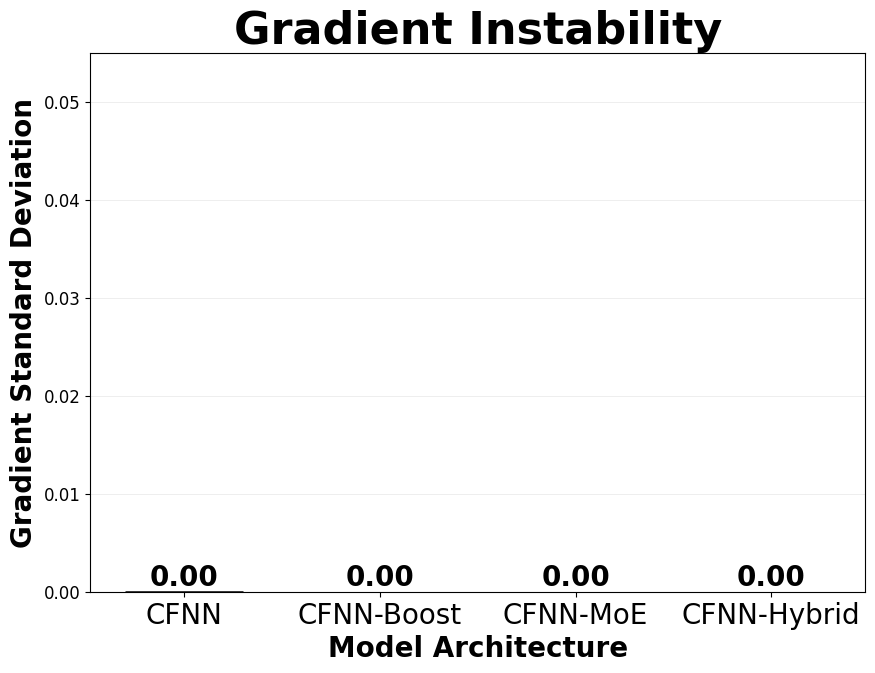
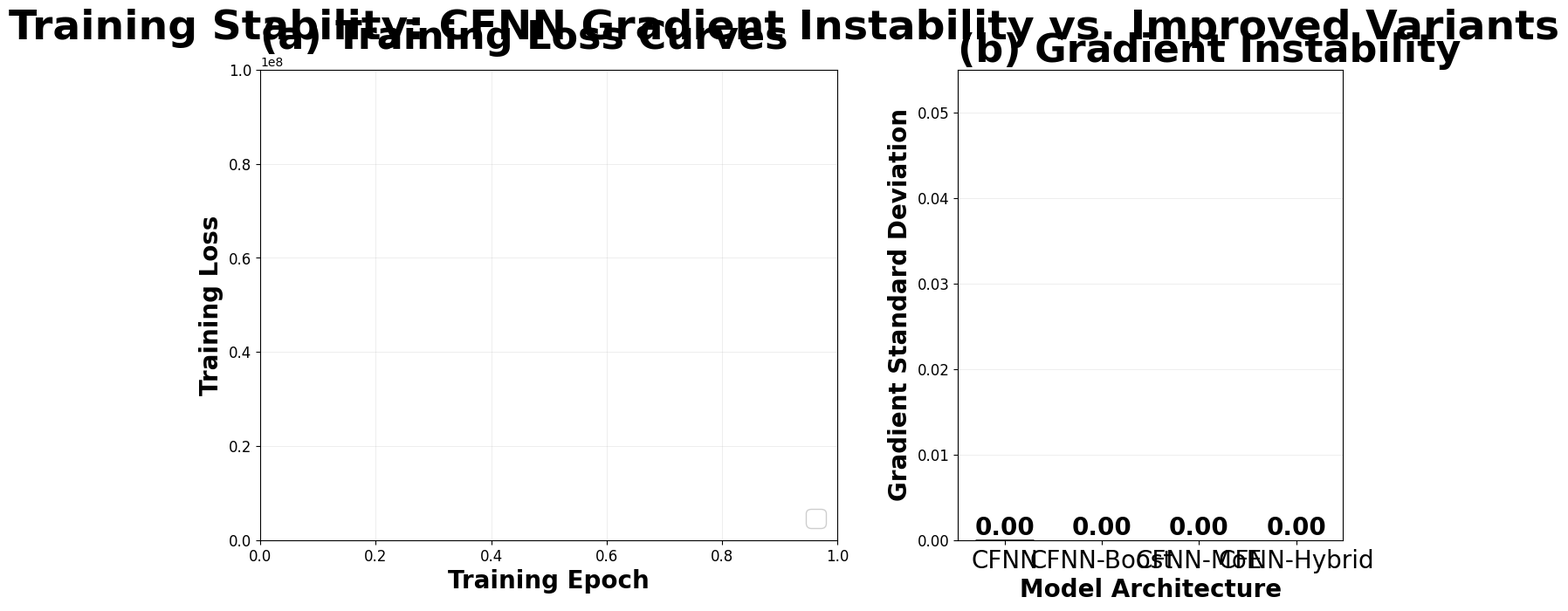

Write Python code to recreate these figures, in order.
"""
绘制 CFNN 与三个变体的训练损失下降稳定性对比图
使用双面板设计：
- 左图：训练损失曲线对比
- 右图：梯度标准差对比（来自梯度稳定性实验）
所有样式参数可配置调整
"""
import os
import warnings
import sys
from io import StringIO

# 禁用 matplotlib 的 Unicode 减号警告
os.environ['MPLCONFIGDIR'] = os.path.expanduser('~/.config/matplotlib')

# 捕获 matplotlib 的字体警告到空
class WarningCapture:
    def __init__(self):
        self.original_stderr = sys.stderr

    def __enter__(self):
        sys.stderr = StringIO()
        return self

    def __exit__(self, *args):
        sys.stderr = self.original_stderr

import json
import numpy as np
import matplotlib
matplotlib.use('Agg')
matplotlib.rcParams['axes.unicode_minus'] = False

import matplotlib.pyplot as plt
from pathlib import Path
from typing import Dict, List, Tuple, Optional

warnings.filterwarnings('ignore', message='.*Font.*')
warnings.filterwarnings('ignore', message='.*glyph.*')

# ==========================================
# 样式配置参数（可调整）
# ==========================================
class PlotConfig:
    """绘图样式配置"""

    # --- 图形尺寸 ---
    FIGURE_WIDTH = 16
    FIGURE_HEIGHT = 7
    DPI = 300

    # --- 字号设置 ---
    TITLE_FONT_SIZE = 32
    LABEL_FONT_SIZE = 20
    LEGEND_FONT_SIZE = 20
    ANNOTATION_FONT_SIZE = 20
    BAR_LABEL_FONT_SIZE = 20

    # --- 损失曲线线条设置 ---
    LINE_WIDTH_VARIANT = 2.5
    LINE_WIDTH_CFNN = 2.5
    LINE_ALPHA = 0.9
    CFNN_ALPHA = 0.7

    # --- 颜色设置 ---
    COLOR_CFNN = '#444444'      # 灰色 - 不稳定
    COLOR_BOOST = '#2ca02c'     # 绿色 - 稳定
    COLOR_MOE = '#9467bd'       # 紫色 - 稳定
    COLOR_HYBRID = '#d62728'    # 红色 - 稳定

    # --- 线型设置 ---
    CFNN_LINE_STYLE = '--'      # CFNN 虚线
    VARIANT_LINE_STYLE = '-'    # 变体实线

    # --- 坐标轴设置 ---
    TICK_SIZE = 12

    # --- 网格设置 ---
    GRID_ALPHA = 0.3
    GRID_LINE_STYLE = '-'
    GRID_LINE_WIDTH = 0.5

    # --- 柱状图设置 ---
    BAR_WIDTH = 0.6
    BAR_ALPHA = 0.85
    CFNN_BAR_HATCH = '////'     # CFNN 柱状图斜线填充

    # --- 数据平滑 ---
    SMOOTHING_WINDOW = 20

    # --- Y 轴显示范围限制 ---
    # 限制 Y 轴最大值，曲线可以超出此范围继续绘制
    # 设为 None 表示自动调整
    Y_AXIS_MAX_LIMIT = 100000000  # Y 轴最大显示值，超出部分继续向上延伸

    # --- 最大损失标注样式 ---
    # 标注每条曲线的最大损失位置和数值
    MAX_LOSS_ANNOTATE = True          # 是否标注最大损失
    MAX_LOSS_COLOR = 'red'            # 标注颜色
    MAX_LOSS_MARKER = 'v'             # 最大值标记样式（向下箭头）
    MAX_LOFF_MARKER_SIZE = 10         # 标记大小
    MAX_LOSS_FONT_SIZE = 20           # 标注文字大小
    MAX_LOSS_FORMAT = '{:.1f}'        # 数值格式
    MAX_LOSS_OFFSET_Y = 2             # 标注文字垂直偏移


# ==========================================
# 数据加载函数
# ==========================================
def load_all_data() -> Tuple[Dict[str, List[List[float]]], Dict[str, List[float]]]:
    """
    加载所有数据

    Returns:
        (loss_data, grad_std_data)
    """
    # 加载损失数据
    loss_data = {
        'CFNN': [],
        'CFNN-Boost': [],
        'CFNN-MoE': [],
        'CFNN-Hybrid': []
    }

    boost_path = Path('results/boost_improved/boost_improved_results.json')
    if boost_path.exists():
        with open(boost_path, 'r') as f:
            boost_data = json.load(f)
        for exp in boost_data.get('experiments', []):
            if 'loss_history' in exp and exp.get('training_successful', True):
                loss_data['CFNN-Boost'].append(exp['loss_history'])

    scalability_path = Path('results/scalability/scalability_test_results.json')
    if scalability_path.exists():
        with open(scalability_path, 'r') as f:
            scal_data = json.load(f)
        for exp in scal_data.get('experiments', []):
            model_type = exp.get('model_type', exp.get('model_type_raw', ''))
            if 'loss_history' in exp and exp.get('training_successful', True):
                if 'MoE' in model_type:
                    loss_data['CFNN-MoE'].append(exp['loss_history'])
                elif 'Hybrid' in model_type:
                    loss_data['CFNN-Hybrid'].append(exp['loss_history'])
                elif 'CFNN' in model_type and 'Boost' not in model_type and 'MoE' not in model_type and 'Hybrid' not in model_type:
                    loss_data['CFNN'].append(exp['loss_history'])

    # 加载梯度标准差数据
    grad_std_data = {
        'CFNN': [],
        'CFNN-Boost': [],
        'CFNN-MoE': [],
        'CFNN-Hybrid': []
    }

    grad_path = Path('results/gradient_stability/gradient_test_results.json')
    if grad_path.exists():
        with open(grad_path, 'r') as f:
            g_data = json.load(f)
        for exp in g_data.get('experiments', []):
            model_type = exp.get('model_type', exp.get('model_type_raw', ''))
            grad_stats = exp.get('grad_stats', {})
            std_grad = grad_stats.get('std_grad_norm', 0)

            # 简化模型名称
            if 'CFNN' in model_type and 'Boost' not in model_type and 'MoE' not in model_type and 'Hybrid' not in model_type:
                key = 'CFNN'
            elif 'Boost' in model_type:
                key = 'CFNN-Boost'
            elif 'MoE' in model_type:
                key = 'CFNN-MoE'
            elif 'Hybrid' in model_type:
                key = 'CFNN-Hybrid'
            else:
                continue

            if std_grad > 0:  # 只记录有效值
                grad_std_data[key].append(std_grad)

    return loss_data, grad_std_data


# ==========================================
# 数据处理函数
# ==========================================
def smooth_curve(data: List[float], window: int = 20) -> List[float]:
    """使用移动平均平滑数据曲线"""
    if window <= 1:
        return data
    smoothed = []
    for i in range(len(data)):
        start = max(0, i - window // 2)
        end = min(len(data), i + window // 2 + 1)
        smoothed.append(np.mean(data[start:end]))
    return smoothed


def normalize_curves(histories: List[List[float]], max_length: Optional[int] = None) -> Tuple[np.ndarray, np.ndarray, np.ndarray]:
    """
    将多条损失曲线归一化到相同长度并计算均值和标准差

    Args:
        histories: 损失历史列表
        max_length: 目标长度

    Returns:
        epochs: epoch 序列
        mean_loss: 平均损失
        std_loss: 损失标准差
    """
    if not histories:
        return np.array([]), np.array([]), np.array([])

    if max_length is None:
        max_length = max(len(h) for h in histories)

    normalized = []
    for hist in histories:
        if len(hist) < max_length:
            x_old = np.linspace(0, 1, len(hist))
            x_new = np.linspace(0, 1, max_length)
            interpolated = np.interp(x_new, x_old, hist)
            normalized.append(interpolated)
        else:
            normalized.append(hist[:max_length])

    normalized = np.array(normalized)
    epochs = np.arange(1, max_length + 1)
    mean_loss = np.mean(normalized, axis=0)
    std_loss = np.std(normalized, axis=0)

    return epochs, mean_loss, std_loss


# ==========================================
# 绘图函数
# ==========================================
def plot_training_stability(
    loss_data: Dict[str, List[List[float]]],
    grad_std_data: Dict[str, List[float]],
    config: PlotConfig = PlotConfig,
    save_path: Optional[str] = None
) -> plt.Figure:
    """
    绘制训练损失下降稳定性对比图
    左图：损失曲线对比
    右图：梯度标准差柱状图（稳定性指标）
    """
    # 设置字体（使用 ASCII 减号避免 Unicode 警告）
    matplotlib.rcParams['font.sans-serif'] = ['SimHei', 'DejaVu Sans']
    matplotlib.rcParams['axes.unicode_minus'] = False
    plt.rcParams['axes.unicode_minus'] = False  # 使用 ASCII 减号

    # 创建双面板图形
    fig = plt.figure(figsize=(config.FIGURE_WIDTH, config.FIGURE_HEIGHT), dpi=config.DPI)
    gs = fig.add_gridspec(1, 2, width_ratios=[1.5, 1], wspace=0.25)

    ax_loss = fig.add_subplot(gs[0])
    ax_stab = fig.add_subplot(gs[1])

    # 模型配置
    model_configs = {
        'CFNN': {
            'color': config.COLOR_CFNN,
            'label': 'CFNN',
            'linestyle': config.CFNN_LINE_STYLE,
            'linewidth': config.LINE_WIDTH_CFNN,
            'alpha': config.CFNN_ALPHA,
            'is_variant': False
        },
        'CFNN-Boost': {
            'color': config.COLOR_BOOST,
            'label': 'CFNN-Boost',
            'linestyle': config.VARIANT_LINE_STYLE,
            'linewidth': config.LINE_WIDTH_VARIANT,
            'alpha': config.LINE_ALPHA,
            'is_variant': True
        },
        'CFNN-MoE': {
            'color': config.COLOR_MOE,
            'label': 'CFNN-MoE',
            'linestyle': config.VARIANT_LINE_STYLE,
            'linewidth': config.LINE_WIDTH_VARIANT,
            'alpha': config.LINE_ALPHA,
            'is_variant': True
        },
        'CFNN-Hybrid': {
            'color': config.COLOR_HYBRID,
            'label': 'CFNN-Hybrid',
            'linestyle': config.VARIANT_LINE_STYLE,
            'linewidth': config.LINE_WIDTH_VARIANT,
            'alpha': config.LINE_ALPHA,
            'is_variant': True
        }
    }

    # 统一训练轮数
    standard_epochs = 200

    # 绘制顺序
    draw_order = ['CFNN', 'CFNN-Hybrid', 'CFNN-MoE', 'CFNN-Boost']

    # ==================== 左图：损失曲线 ====================
    for model_name in draw_order:
        histories = loss_data.get(model_name, [])
        if not histories:
            continue

        epochs, mean_loss, std_loss = normalize_curves(
            histories, max_length=standard_epochs
        )
        mean_smooth = smooth_curve(mean_loss, config.SMOOTHING_WINDOW)

        cfg = model_configs.get(model_name, {})

        # 绘制损失曲线
        ax_loss.plot(
            epochs,
            mean_smooth,
            color=cfg['color'],
            linewidth=cfg['linewidth'],
            linestyle=cfg['linestyle'],
            alpha=cfg['alpha'],
            label=cfg['label'].replace('\n', ' ')
        )

        # 标注超出 Y 轴限制的损失点
        if config.MAX_LOSS_ANNOTATE:
            # 找出所有超出阈值的点
            exceeded_mask = np.array(mean_smooth) > config.Y_AXIS_MAX_LIMIT

            if np.any(exceeded_mask):
                # 找到第一个超出的点（通常是最重要的）
                first_exceeded_idx = np.where(exceeded_mask)[0][0]
                first_exceeded_epoch = epochs[first_exceeded_idx]
                first_exceeded_value = mean_smooth[first_exceeded_idx]

                # 绘制标记（在 Y 轴上限边缘）
                ax_loss.scatter(
                    [first_exceeded_epoch],
                    [config.Y_AXIS_MAX_LIMIT * 0.95],
                    marker=config.MAX_LOSS_MARKER,
                    s=config.MAX_LOFF_MARKER_SIZE ** 2,
                    color=config.MAX_LOSS_COLOR,
                    zorder=5,
                    edgecolors='black',
                    linewidths=0.5
                )

                # 标注数值（在 Y 轴上限上方）
                ax_loss.annotate(
                    f'{cfg["label"]}: {config.MAX_LOSS_FORMAT.format(first_exceeded_value)}',
                    xy=(first_exceeded_epoch, config.Y_AXIS_MAX_LIMIT * 0.95),
                    xytext=(first_exceeded_epoch, config.Y_AXIS_MAX_LIMIT * 0.85 - config.MAX_LOSS_OFFSET_Y),
                    fontsize=config.MAX_LOSS_FONT_SIZE,
                    color=config.MAX_LOSS_COLOR,
                    fontweight='bold',
                    ha='center',
                    va='top',
                    arrowprops=dict(arrowstyle='->', color=config.MAX_LOSS_COLOR, lw=1)
                )

        # 变体绘制方差带
        if cfg.get('is_variant', False):
            ax_loss.fill_between(
                epochs,
                np.maximum(0, np.array(mean_smooth) - np.array(std_loss)),
                np.array(mean_smooth) + np.array(std_loss),
                color=cfg['color'],
                alpha=0.15,
                linewidth=0
            )

    # 左图设置
    ax_loss.set_xlabel('Training Epoch', fontsize=config.LABEL_FONT_SIZE, fontweight='bold')
    ax_loss.set_ylabel('Training Loss', fontsize=config.LABEL_FONT_SIZE, fontweight='bold')
    ax_loss.set_title('(a) Training Loss Curves', fontsize=config.TITLE_FONT_SIZE, fontweight='bold', loc='left')
    ax_loss.tick_params(labelsize=config.TICK_SIZE)
    ax_loss.grid(True, alpha=config.GRID_ALPHA, linestyle=config.GRID_LINE_STYLE, linewidth=config.GRID_LINE_WIDTH)
    ax_loss.legend(loc='lower right', fontsize=config.LEGEND_FONT_SIZE, framealpha=0.95)
    ax_loss.set_xlim(left=0)
    ax_loss.set_ylim(bottom=-0.1, top=config.Y_AXIS_MAX_LIMIT)  # 设置 Y 轴上限

    # ==================== 右图：梯度标准差对比 ====================
    # 计算每个模型的平均梯度标准差
    grad_std_means = {}
    for model_name in ['CFNN', 'CFNN-Boost', 'CFNN-MoE', 'CFNN-Hybrid']:
        values = grad_std_data.get(model_name, [])
        if values:
            grad_std_means[model_name] = np.mean(values)
        else:
            grad_std_means[model_name] = 0.0

    # 按梯度标准差排序（不稳定的在前）
    models_sorted = sorted(grad_std_means.keys(), key=lambda x: grad_std_means[x], reverse=True)

    positions = np.arange(len(models_sorted))
    values = [grad_std_means[m] for m in models_sorted]
    colors = [model_configs[m]['color'] for m in models_sorted]
    hatches = [config.CFNN_BAR_HATCH if not model_configs[m]['is_variant'] else None for m in models_sorted]

    # 绘制柱状图
    for i, (pos, val, color, hatch) in enumerate(zip(positions, values, colors, hatches)):
        # 判断是否为 CFNN 并需要截断
        is_cfnn = models_sorted[i] == 'CFNN'
        display_val = min(val, 1.0) if is_cfnn else val

        ax_stab.bar(
            pos,
            display_val,
            width=config.BAR_WIDTH,
            color=color,
            alpha=config.BAR_ALPHA,
            hatch=hatch if hatch else None,
            edgecolor='black',
            linewidth=2 if hatch else 0.5,
            label=model_configs[models_sorted[i]]['label'].replace('\n', ' ')
        )

        # 如果被截断，添加截断标记
        if is_cfnn and val > 1.0:
            ax_stab.plot(pos, 1.0, marker='v', color='red', markersize=12, zorder=5)

        # 添加数值标签
        ax_stab.text(
            pos,
            display_val,
            f'{val:.2f}',
            ha='center',
            va='bottom',
            fontsize=config.BAR_LABEL_FONT_SIZE,
            fontweight='bold'
        )

    # # CFNN 不稳定标注
    # if models_sorted[0] == 'CFNN':
    #     cfnn_val = grad_std_means['CFNN']
    #     min_variant_val = min(grad_std_means[m] for m in models_sorted if model_configs[m]['is_variant'] and grad_std_means[m] > 0)
    #     improvement = cfnn_val / min_variant_val if min_variant_val > 0 else 0

    #     # 添加不稳定性标注
    #     ax_stab.annotate(
    #         f'梯度不稳定!\nGradStd 高达 {cfnn_val:.1f}\n比变体差 {improvement:.0f}×',
    #         xy=(0, cfnn_val),
    #         xytext=(0.5, 0.92),
    #         textcoords='axes fraction',
    #         fontsize=config.ANNOTATION_FONT_SIZE,
    #         color='red',
    #         fontweight='bold',
    #         arrowprops=dict(arrowstyle='->', color='red', lw=2.5),
    #         bbox=dict(boxstyle='round,pad=0.6', facecolor='yellow', edgecolor='red', alpha=0.9, linewidth=2)
    #     )

    # 右图设置
    ax_stab.set_xlabel('Model Architecture', fontsize=config.LABEL_FONT_SIZE, fontweight='bold')
    ax_stab.set_ylabel(
        'Gradient Standard Deviation',
        fontsize=config.LABEL_FONT_SIZE,
        fontweight='bold'
    )
    ax_stab.set_title('(b) Gradient Instability', fontsize=config.TITLE_FONT_SIZE, fontweight='bold', loc='left')
    ax_stab.set_xticks(positions)
    ax_stab.set_xticklabels([model_configs[m]['label'] for m in models_sorted], fontsize=config.LEGEND_FONT_SIZE)
    ax_stab.tick_params(labelsize=config.TICK_SIZE, axis='y')
    ax_stab.grid(True, alpha=config.GRID_ALPHA, axis='y', linestyle=config.GRID_LINE_STYLE, linewidth=config.GRID_LINE_WIDTH)
    ax_stab.set_ylim(bottom=0)

    # 整体标题
    fig.suptitle(
        'Training Stability: CFNN Gradient Instability vs. Improved Variants',
        fontsize=config.TITLE_FONT_SIZE + 2,
        fontweight='bold',
        y=0.98
    )

    plt.tight_layout()

    # 保存图形
    if save_path:
        save_path = Path(save_path)
        save_path.parent.mkdir(parents=True, exist_ok=True)

        # 保存合并图形
        fig.savefig(save_path, dpi=config.DPI, bbox_inches='tight')
        print(f"合并图形已保存至: {save_path}")

        # ===== 保存左图（损失曲线）为独立文件 =====
        fig_left, ax_left_only = plt.subplots(figsize=(12, 7), dpi=config.DPI)

        # 重新绘制左图内容
        for model_name in draw_order:
            histories = loss_data.get(model_name, [])
            if not histories:
                continue

            epochs, mean_loss, std_loss = normalize_curves(
                histories, max_length=standard_epochs
            )
            mean_smooth = smooth_curve(mean_loss, config.SMOOTHING_WINDOW)
            cfg = model_configs.get(model_name, {})

            ax_left_only.plot(
                epochs,
                mean_smooth,
                color=cfg['color'],
                linewidth=cfg['linewidth'],
                linestyle=cfg['linestyle'],
                alpha=cfg['alpha'],
                label=cfg['label']
            )

            # 标注超出 Y 轴限制的损失点
            if config.MAX_LOSS_ANNOTATE:
                # 找出所有超出阈值的点
                exceeded_mask = np.array(mean_smooth) > config.Y_AXIS_MAX_LIMIT

                if np.any(exceeded_mask):
                    # 找到第一个超出的点（通常是最重要的）
                    first_exceeded_idx = np.where(exceeded_mask)[0][0]
                    first_exceeded_epoch = epochs[first_exceeded_idx]
                    first_exceeded_value = mean_smooth[first_exceeded_idx]

                    # 绘制标记（在 Y 轴上限边缘）
                    ax_left_only.scatter(
                        [first_exceeded_epoch],
                        [config.Y_AXIS_MAX_LIMIT * 0.95],
                        marker=config.MAX_LOSS_MARKER,
                        s=config.MAX_LOFF_MARKER_SIZE ** 2,
                        color=config.MAX_LOSS_COLOR,
                        zorder=5,
                        edgecolors='black',
                        linewidths=0.5
                    )

                    # 标注数值（在 Y 轴上限上方）
                    ax_left_only.annotate(
                        f'{cfg["label"]}: {config.MAX_LOSS_FORMAT.format(first_exceeded_value)}',
                        xy=(first_exceeded_epoch, config.Y_AXIS_MAX_LIMIT * 0.95),
                        xytext=(first_exceeded_epoch, config.Y_AXIS_MAX_LIMIT * 0.85 - config.MAX_LOSS_OFFSET_Y),
                        fontsize=config.MAX_LOSS_FONT_SIZE,
                        color=config.MAX_LOSS_COLOR,
                        fontweight='bold',
                        ha='center',
                        va='top',
                        arrowprops=dict(arrowstyle='->', color=config.MAX_LOSS_COLOR, lw=1)
                    )

            if cfg.get('is_variant', False):
                ax_left_only.fill_between(
                    epochs,
                    np.maximum(0, np.array(mean_smooth) - np.array(std_loss)),
                    np.array(mean_smooth) + np.array(std_loss),
                    color=cfg['color'],
                    alpha=0.15,
                    linewidth=0
                )

        # ax_left_only.set_xlabel('Training Epoch', fontsize=config.LABEL_FONT_SIZE, fontweight='bold')
        # ax_left_only.set_ylabel('Training Loss (MSE)', fontsize=config.LABEL_FONT_SIZE, fontweight='bold')
        # ax_left_only.set_title('Training Loss Curves', fontsize=config.TITLE_FONT_SIZE, fontweight='bold')
        ax_left_only.tick_params(labelsize=config.TICK_SIZE)
        ax_left_only.grid(True, alpha=config.GRID_ALPHA, linestyle=config.GRID_LINE_STYLE, linewidth=config.GRID_LINE_WIDTH)
        ax_left_only.legend(loc='lower right', fontsize=config.LEGEND_FONT_SIZE, framealpha=0.95)
        ax_left_only.set_xlim(left=0)
        ax_left_only.set_ylim(bottom=-0.1, top=config.Y_AXIS_MAX_LIMIT)  # 设置 Y 轴上限

        # 保存左图
        left_path = save_path.parent / f"{save_path.stem}_loss_curves.png"
        fig_left.savefig(left_path, dpi=config.DPI, bbox_inches='tight')
        print(f"左图（损失曲线）已保存至: {left_path}")

        # 保存左图 PDF
        left_path_pdf = save_path.parent / f"{save_path.stem}_loss_curves.pdf"
        fig_left.savefig(left_path_pdf, dpi=config.DPI, bbox_inches='tight', format='pdf')
        print(f"左图 PDF 已保存至: {left_path_pdf}")

        plt.close(fig_left)

        # ===== 保存右图（梯度标准差）为独立文件 =====
        fig_right, ax_right_only = plt.subplots(figsize=(10, 7), dpi=config.DPI)

        # 重新绘制右图内容
        positions = np.arange(len(models_sorted))
        values = [grad_std_means[m] for m in models_sorted]
        colors = [model_configs[m]['color'] for m in models_sorted]
        hatches = [config.CFNN_BAR_HATCH if not model_configs[m]['is_variant'] else None for m in models_sorted]

        for i, (pos, val, color, hatch) in enumerate(zip(positions, values, colors, hatches)):
            # 判断是否为 CFNN 并需要截断
            is_cfnn = models_sorted[i] == 'CFNN'
            display_val = min(val, 1.0) if is_cfnn else val

            ax_right_only.bar(
                pos,
                display_val,
                width=config.BAR_WIDTH,
                color=color,
                alpha=config.BAR_ALPHA,
                hatch=hatch if hatch else None,
                edgecolor='black',
                linewidth=2 if hatch else 0.5
            )

            # 如果被截断，添加截断标记
            if is_cfnn and val > 1.0:
                ax_right_only.plot(pos, 1.0, marker='v', color='red', markersize=12, zorder=5)

            ax_right_only.text(
                pos,
                display_val,
                f'{val:.2f}',
                ha='center',
                va='bottom',
                fontsize=config.BAR_LABEL_FONT_SIZE,
                fontweight='bold'
            )

        ax_right_only.set_xlabel('Model Architecture', fontsize=config.LABEL_FONT_SIZE, fontweight='bold')
        ax_right_only.set_ylabel(
            'Gradient Standard Deviation',
            fontsize=config.LABEL_FONT_SIZE,
            fontweight='bold'
        )
        ax_right_only.set_title('Gradient Instability', fontsize=config.TITLE_FONT_SIZE, fontweight='bold')
        ax_right_only.set_xticks(positions)
        ax_right_only.set_xticklabels([model_configs[m]['label'] for m in models_sorted], fontsize=config.LEGEND_FONT_SIZE)
        ax_right_only.tick_params(labelsize=config.TICK_SIZE, axis='y')
        ax_right_only.grid(True, alpha=config.GRID_ALPHA, axis='y', linestyle=config.GRID_LINE_STYLE, linewidth=config.GRID_LINE_WIDTH)
        ax_right_only.set_ylim(bottom=0)

        # 保存右图
        right_path = save_path.parent / f"{save_path.stem}_gradient_std.png"
        fig_right.savefig(right_path, dpi=config.DPI, bbox_inches='tight')
        print(f"右图（梯度标准差）已保存至: {right_path}")

        # 保存右图 PDF
        right_path_pdf = save_path.parent / f"{save_path.stem}_gradient_std.pdf"
        fig_right.savefig(right_path_pdf, dpi=config.DPI, bbox_inches='tight', format='pdf')
        print(f"右图 PDF 已保存至: {right_path_pdf}")

        plt.close(fig_right)

    return fig


# ==========================================
# 主函数
# ==========================================
def main():
    """主函数"""

    print("=" * 70)
    print("CFNN 与变体训练损失下降稳定性对比图")
    print("双面板设计：左图损失曲线，右图梯度标准差对比")
    print("=" * 70)

    # 加载数据
    loss_data, grad_std_data = load_all_data()

    print("\n数据加载统计:")
    for model, histories in loss_data.items():
        print(f"  {model}: {len(histories)} 条损失记录")

    print("\n梯度标准差统计:")
    for model, values in grad_std_data.items():
        if values:
            print(f"  {model}: 平均 GradStd = {np.mean(values):.4f}")

    # 生成图形（抑制 matplotlib 字体警告）
    print("\n生成训练稳定性对比图...")
    with WarningCapture():
        fig = plot_training_stability(
            loss_data,
            grad_std_data,
            config=PlotConfig,
            save_path='results/plots/training_stability_comparison.png'
        )

    # 同时生成 PDF 版本
    fig.savefig(
        'results/plots/training_stability_comparison.pdf',
        dpi=PlotConfig.DPI,
        bbox_inches='tight',
        format='pdf'
    )
    print("PDF 版本已保存至: results/plots/training_stability_comparison.pdf")

    plt.close(fig)

    print("\n" + "=" * 70)
    print("绘图完成！")
    print("=" * 70)


if __name__ == "__main__":
    main()
